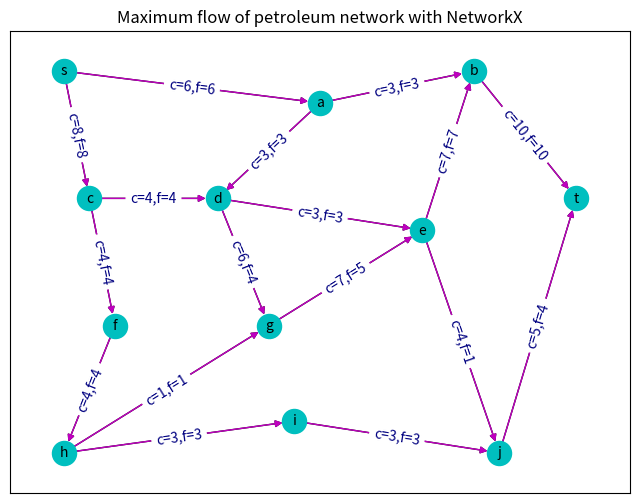

This chart was generated by the following Python code:
import matplotlib.pyplot as plt
import networkx as nx
from networkx.algorithms.flow import edmonds_karp  # 导入 edmonds_karp 算法函数

# 1. 最大流问题 (Maximum Flow Problem，MFP)
# 创建有向图
G1 = nx.DiGraph()  # 创建一个有向图 DiGraph
G1.add_edge('s', 'a', capacity=6)  # 添加边的属性 "capacity"
G1.add_edge('s', 'c', capacity=8)
G1.add_edge('a', 'b', capacity=3)
G1.add_edge('a', 'd', capacity=3)
G1.add_edge('b', 't', capacity=10)
G1.add_edge('c', 'd', capacity=4)
G1.add_edge('c', 'f', capacity=4)
G1.add_edge('d', 'e', capacity=3)
G1.add_edge('d', 'g', capacity=6)
G1.add_edge('e', 'b', capacity=7)
G1.add_edge('e', 'j', capacity=4)
G1.add_edge('f', 'h', capacity=4)
G1.add_edge('g', 'e', capacity=7)
G1.add_edge('h', 'g', capacity=1)
G1.add_edge('h', 'i', capacity=3)
G1.add_edge('i', 'j', capacity=3)
G1.add_edge('j', 't', capacity=5)

# 求网络最大流1
# maxFlowValue = nx.maximum_flow_value(G1, 's', 't')  # 求网络最大流的值
# maxFlowValue, maxFlowDict = nx.maximum_flow(G1, 's', 't')  # 求网络最大流
# 求网络最大流2
maxFlowValue, maxFlowDict = nx.maximum_flow(G1, 's', 't', flow_func=edmonds_karp)  # 求网络最大流

# 数据格式转换
edgeCapacity = nx.get_edge_attributes(G1, 'capacity')
edgeLabel = {}  # 边的标签
for i in edgeCapacity.keys():  # 整理边的标签，用于绘图显示
    edgeLabel[i] = f'c={edgeCapacity[i]:}'  # 边的容量{('a','b'):'c=xxx'}
edgeLists = []  # 最大流的边的 list
for i in maxFlowDict.keys():
    for j in maxFlowDict[i].keys():
        edgeLabel[(i, j)] += ',f=' + str(maxFlowDict[i][j])  # 取出每条边流量信息存入边显示值
        if maxFlowDict[i][j] > 0:  # 网络最大流的边（流量>0）
            edgeLists.append((i, j))

# 输出显示
print("最大流值: ", maxFlowValue)
print("最大流的途径及流量: ", maxFlowDict)  # 输出最大流的途径和各路径上的流量
print("最大流的路径：", edgeLists)  # 输出最大流的途径

# 绘制有向网络图
fig, ax = plt.subplots(figsize=(8, 6))
pos = {'s': (1, 8), 'a': (6, 7.5), 'b': (9, 8), 'c': (1.5, 6), 'd': (4, 6), 'e': (8, 5.5),  # 指定顶点绘图位置
       'f': (2, 4), 'g': (5, 4), 'h': (1, 2), 'i': (5.5, 2.5), 'j': (9.5, 2), 't': (11, 6)}
edge_labels = nx.get_edge_attributes(G1, 'capacity')
ax.set_title("Maximum flow of petroleum network with NetworkX")  # 设置标题
nx.draw(G1, pos, with_labels=True, node_color='c', node_size=300, font_size=10)  # 绘制有向图，显示顶点标签
nx.draw_networkx_edges(G1, pos, edgelist=edgeLists, edge_color='m')  # 设置指定边的颜色、宽度
nx.draw_networkx_edge_labels(G1, pos, edgeLabel, font_color='navy')  # 显示边的标签：'capacity' + maxFlow
plt.axis('on')  # Youcans@XUPT
plt.show()
